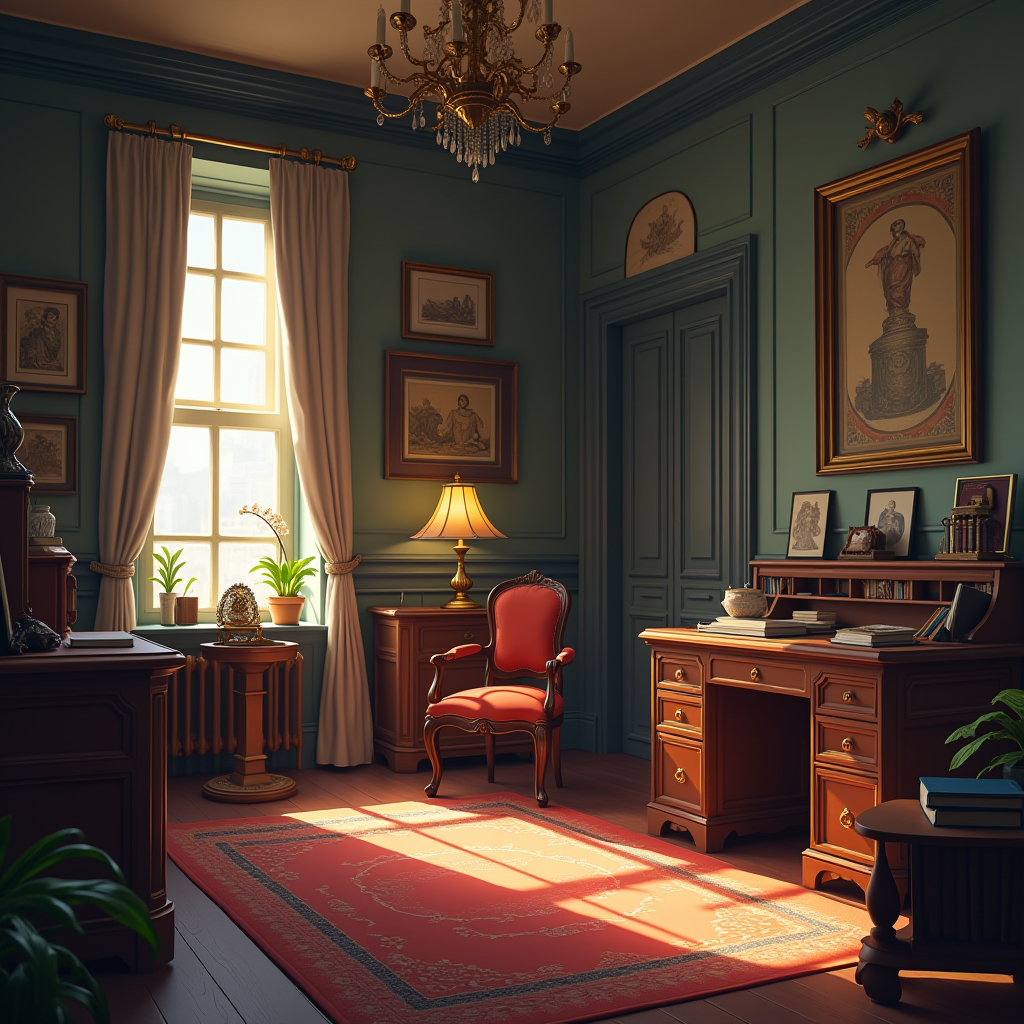
Generation parameters embedded in this image by ComfyUI (PNG 'prompt' text chunk: the API-format workflow graph, JSON):
{"6":{"inputs":{"text":"A simple victorian office with a big model of a DNA stand, 2d point and click game art, asset, beautiful","clip":["11",0]},"class_type":"CLIPTextEncode"},"8":{"inputs":{"samples":["13",0],"vae":["10",0]},"class_type":"VAEDecode"},"9":{"inputs":{"filename_prefix":"ComfyUI","images":["8",0]},"class_type":"SaveImage"},"10":{"inputs":{"vae_name":"diffusion_pytorch_model.safetensors"},"class_type":"VAELoader"},"11":{"inputs":{"clip_name1":"t5xxl_fp16.safetensors","clip_name2":"clip_l.safetensors","type":"flux"},"class_type":"DualCLIPLoader"},"12":{"inputs":{"unet_name":"flux1Dev_v10.sft","weight_dtype":"default"},"class_type":"UNETLoader"},"13":{"inputs":{"noise":["25",0],"guider":["22",0],"sampler":["16",0],"sigmas":["17",0],"latent_image":["27",0]},"class_type":"SamplerCustomAdvanced"},"16":{"inputs":{"sampler_name":"euler"},"class_type":"KSamplerSelect"},"17":{"inputs":{"scheduler":"simple","steps":20,"denoise":1.0,"model":["30",0]},"class_type":"BasicScheduler"},"22":{"inputs":{"model":["30",0],"conditioning":["26",0]},"class_type":"BasicGuider"},"25":{"inputs":{"noise_seed":923017435720814},"class_type":"RandomNoise"},"26":{"inputs":{"guidance":3.5,"conditioning":["6",0]},"class_type":"FluxGuidance"},"27":{"inputs":{"width":1024,"height":1024,"batch_size":1},"class_type":"EmptySD3LatentImage"},"30":{"inputs":{"max_shift":1.15,"base_shift":0.5,"width":1024,"height":1024,"model":["12",0]},"class_type":"ModelSamplingFlux"}}